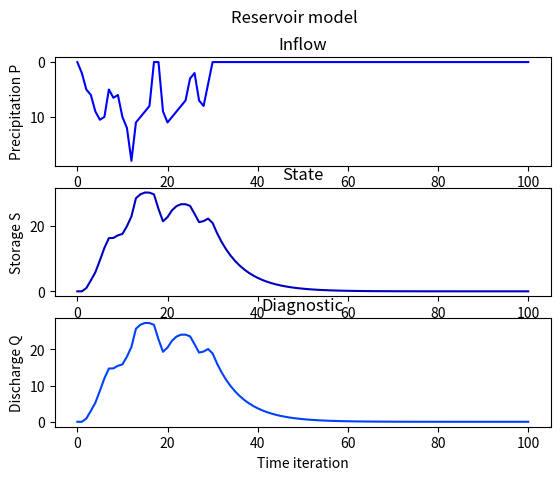

Recreate this plot in Python.
"""
reservoir_model.py module : a simple linear lumped rainfall-runoff model
"""

import numpy as np
from matplotlib import pyplot as plt


class ReservoirModel:
    """A class to simulate a lumped rainfall-runoff 'reservoir-like' model
    """

    def __init__(self, alpha=0.85, beta=0.5, gamma=0.9, s_0=0.):
        """Class constructor
        """

        # Initial condition
        if s_0 < 0.:
            raise ValueError(f"Input s_0 value must be >= 0, got {s_0}")
        self._s_0 = s_0             # Initial storage in the reservoir [m3]

        # Model parameters
        if alpha < 0. or alpha > 1.:
            raise ValueError(f"Input alpha value must be in [0,1], got {alpha}")
        self._alpha = alpha       # Storage loss coefficient in [0,1]

        if beta <= 0.:
            raise ValueError(f"Input beta value must be > 0., got {beta}")
        self._beta = beta         # Rainfall-to-storage gain coefficient >0

        if gamma <= 0.:
            raise ValueError(f"Input gamma value must be > 0., got {gamma}")
        self._gamma = gamma       # Storage-to-discharge conversion coefficient >0

    def _single_iteration(self, s_t=None, p_t=None):
        """A single time iteration
        :param s_t:
        :param q_t:
        :return:
        """

        if s_t is None:
            raise ValueError("Missing input storage at time t")
        if s_t < 0.:
            raise Warning("Input storage at time t is negative")
        if p_t is None:
            raise ValueError("Missing input precipitation at time t")
        if p_t < 0.:
            raise Warning("Input precipitation at time t is negative")

        s_next = self._alpha * s_t + self._beta * p_t
        q_next = self._gamma * s_next

        return s_next, q_next

    def run(self, nb_iter=100, p_in=None):
        """
        :param nb_iter:
        :param p_in:
        :return:
        """

        # Check inputs
        if nb_iter<=0:
            raise ValueError(f"Invalid nb_iter input, should be > 0, got {nb_iter}")
        if not isinstance(p_in, np.ndarray):
            raise TypeError("Input precipitation p_in must be a np.ndarray")
        if p_in.ndim != 1:
            raise ValueError("Input precipitation p_in must be of 1D")
        if p_in.size < nb_iter:
            raise IndexError("Input precipitation is shorter than the input number of iteration to perform")

        # Set storage and discharge timeseries arrays
        s_out = np.zeros((nb_iter+1,))
        q_out = np.zeros((nb_iter+1,))

        # Initiate state vectors
        s_out[0] = self._s_0
        q_out[0] = self._s_0 * self._gamma

        # Run model
        for t in range(nb_iter):
            s_out[t+1] = self._alpha * s_out[t] + self._beta * p_in[t]
            q_out[t+1] = self._gamma * s_out[t+1]


        return s_out, q_out

    @staticmethod
    def plot_freerun(p_in, s_out, q_out):
        """
        :param p_in:
        :param s_out:
        :param q_out:
        :return:
        """

        fig, axis = plt.subplots(3,1)
        fig.suptitle("Reservoir model")

        axis[0].plot(p_in, "-b", color=(0., 0., 1.))
        axis[0].yaxis.set_inverted(True)
        axis[0].set_title("Inflow")
        axis[0].set_ylabel("Precipitation P")

        axis[1].plot(s_out, "-b", color=(0.,0.,0.75))
        axis[1].set_title("State")
        axis[1].set_ylabel("Storage S")

        axis[2].plot(q_out, "-b", color=(0.,0.25,1.))
        axis[2].set_title("Diagnostic")
        axis[2].set_ylabel("Discharge Q")
        axis[2].set_xlabel("Time iteration")

        return fig, axis

if __name__ == "__main__":
    """Main run for debug
    """

    p_in = np.zeros((101,))
    p_in[:30] = np.array([0., 2., 5., 6., 9., 10.5, 10., 5., 6.5, 6.,
                          10., 12., 18., 11., 10., 9., 8., 0., 0., 9.,
                          11., 10., 9., 8., 7., 3., 2., 7., 8., 4.])
    my_model = ReservoirModel()
    s_out, q_out = my_model.run(nb_iter=100, p_in=p_in)
    fig, axis = my_model.plot_freerun(p_in=p_in, s_out=s_out, q_out=q_out)
    plt.draw()
    plt.show()






        
